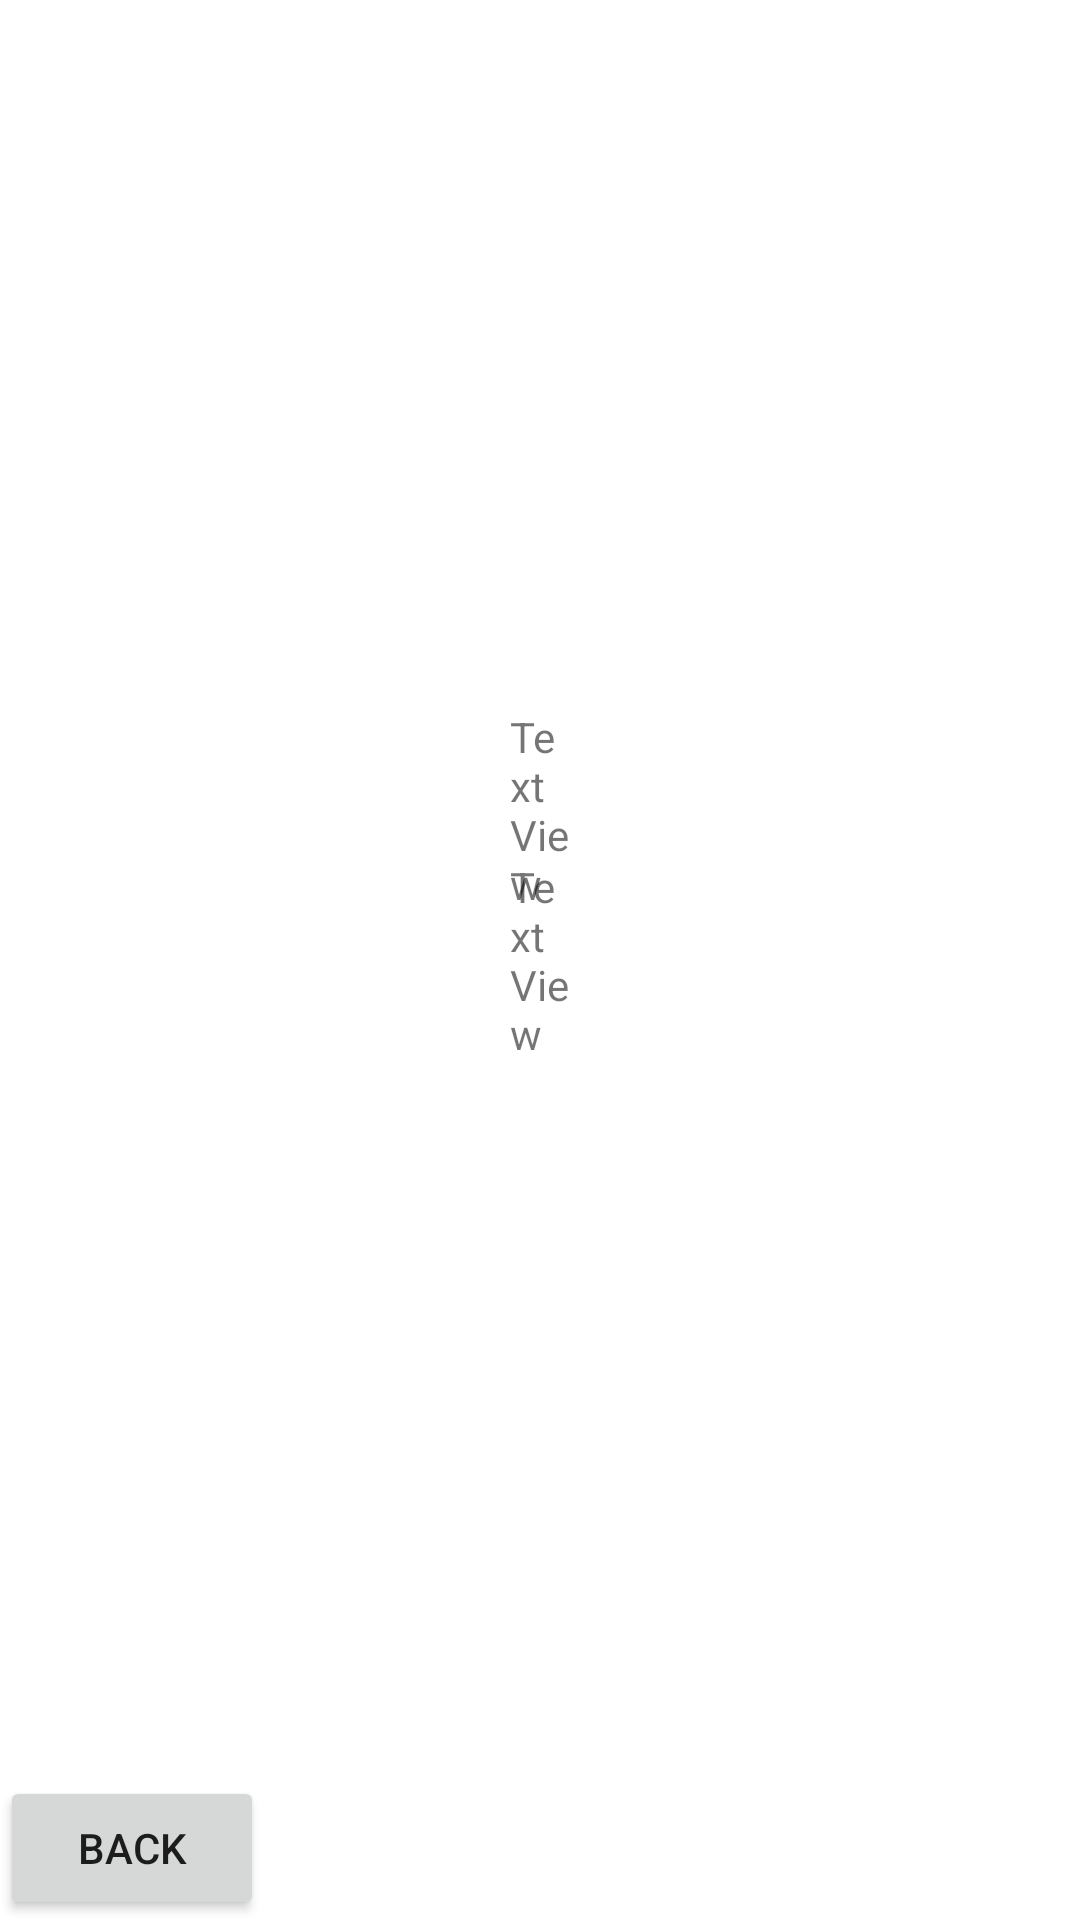

Write the Android layout XML for this screen, with the resource values it uses.
<!-- AndroidManifest.xml: application theme Theme.Mukulele -->
<!-- res/layout/activity_song_challenge.xml -->
<?xml version="1.0" encoding="utf-8"?>
<RelativeLayout xmlns:android="http://schemas.android.com/apk/res/android"
    xmlns:app="http://schemas.android.com/apk/res-auto"
    xmlns:tools="http://schemas.android.com/tools"
    xmlns:scrolling_image_view="http://schemas.android.com/apk/res-auto"
    android:layout_width="match_parent"
    android:layout_height="match_parent"
    tools:context=".songChallenge">









    <Button
        android:id="@+id/backToMain"
        android:layout_width="wrap_content"
        android:layout_height="wrap_content"
        android:layout_alignParentLeft="true"
        android:layout_alignParentBottom="true"
        android:onClick="BackToMain"
        android:text="Back" />

    <TextView
        android:id="@+id/pitchText"
        android:layout_width="66dp"
        android:layout_height="wrap_content"
        android:layout_centerInParent="true"
        android:layout_alignParentStart="true"
        android:layout_alignParentEnd="true"
        android:layout_marginStart="170dp"
        android:layout_marginEnd="170dp"
        android:layout_marginBottom="200dp"
        android:text="TextView" />

    <TextView
        android:id="@+id/noteText"
        android:layout_width="72dp"
        android:layout_height="wrap_content"
        android:layout_alignBottom="@+id/pitchText"
        android:layout_alignParentStart="true"
        android:layout_alignParentEnd="true"
        android:layout_marginStart="170dp"
        android:layout_marginEnd="170dp"
        android:layout_marginBottom="50dp"
        android:text="TextView" />
</RelativeLayout>
<!-- resources referenced by this layout -->
<resources>
  <!-- drawable songchallengemidi: png bitmap (drawable, 244561 bytes) -->
  <style name="Theme.Mukulele" parent="Theme.MaterialComponents.DayNight.NoActionBar">
  
          
          <item name="colorPrimary">@color/dark_pink</item>
          <item name="colorPrimaryVariant">@color/dark_pink</item>
          <item name="colorOnPrimary">@color/white</item>
          
          <item name="colorSecondary">@color/teal_200</item>
          <item name="colorSecondaryVariant">@color/teal_700</item>
          
  
          
          <item name="windowNoTitle">true</item>
          <item name="windowActionBar">false</item>
          <item name="android:windowFullscreen">true</item>
  
      </style>
  <color name="dark_pink">#BB7C70</color>
  <color name="white">#FFFFFFFF</color>
  <color name="teal_200">#FF03DAC5</color>
  <color name="teal_700">#FF018786</color>
</resources>
